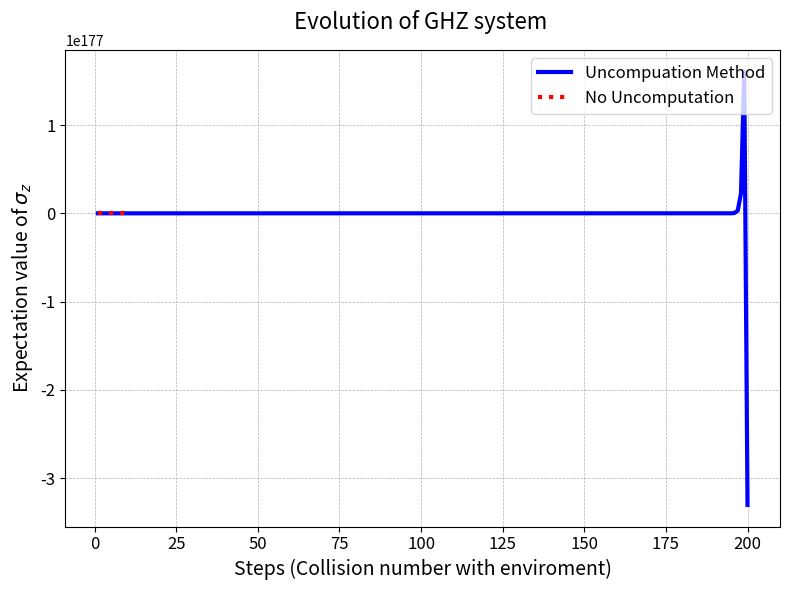

Generate this figure with matplotlib:
# -*- coding: utf-8 -*-
"""
Created on Wed Oct 30 13:20:47 2024

[redacted]
"""

import numpy as np
import matplotlib.pyplot as plt
import time

start = time.time()

a = np.array([0,0,1])
b1 = np.array([0,1,0])
b2 = np.array([1,0,0])

mapAB = np.array([[0,0,0], [1,0,0], [0,0,1],[0,1,0],[0,0,0],[0,0,0]])

def U_mkl(m,k,l,phi,theta):
    return (np.cos(theta)*np.outer(k,k)) + (np.cos(theta)*np.outer(l,l)) + (np.exp(1j*phi)*np.sin(theta)*np.outer(k,l)) - (np.exp(-1j*phi)*np.sin(theta)*np.outer(l,k)) + np.outer(m,m)

def partial_trace(rho, dims, axis=0):
    """
    Takes partial trace over the subsystem defined by 'axis'
    rho: a matrix
    dims: a list containing the dimension of each subsystem
    axis: the index of the subsytem to be traced out
    (We assume that each subsystem is square)
    """
    dims_ = np.array(dims)
    # Reshape the matrix into a tensor with the following shape:
    # [dim_0, dim_1, ..., dim_n, dim_0, dim_1, ..., dim_n]
    # Each subsystem gets one index for its row and another one for its column
    reshaped_rho = rho.reshape(np.concatenate((dims_, dims_), axis=None))

    # Move the subsystems to be traced towards the end
    reshaped_rho = np.moveaxis(reshaped_rho, axis, -1)
    reshaped_rho = np.moveaxis(reshaped_rho, len(dims)+axis-1, -1)

    # Trace over the very last row and column indices
    traced_out_rho = np.trace(reshaped_rho, axis1=-2, axis2=-1)

    # traced_out_rho is still in the shape of a tensor
    # Reshape back to a matrix
    dims_untraced = np.delete(dims_, axis)
    rho_dim = np.prod(dims_untraced)
    return traced_out_rho.reshape([rho_dim, rho_dim])

#pauli matrices
pauli_y = np.array([[0, -1j], [1j, 0]])
pauli_x = np.array([[0,1],[1,0]])
pauli_z = np.array([[1,0],[0,-1]])

#initial condition
dt = 0.1
U = np.cos(dt)- np.sin(dt)* pauli_y
sys_state = np.array([1,0])
state_initial = np.kron(sys_state,a)
total_operator = np.kron(np.kron(U,np.eye(3)),U) #U x I(3) x U x I(2**i)
phi_init = 0
theta_init = np.pi/4
len_states = 200

#data
data = []
steps = np.arange(1,len_states+1,step=1)

for i in range(len_states):
    if i == 0:
        #generation
        U_i = np.kron(np.eye(2),U_mkl(b1,a,b2,phi_init,theta_init))
        mapAB_i = np.kron(np.eye(2),mapAB)
        state = np.matmul(mapAB_i,np.matmul(U_i,state_initial))

        state = np.matmul(total_operator,state)
        
        memory = state

        #Uncompute
        state = state.reshape(6,2)
        U,S,Vh = np.linalg.svd(state,full_matrices=False)
        
        Vh_dag = np.conjugate(Vh).T
        U_dag = np.conjugate(U).T
        
        state = np.dot(np.dot(np.dot(U,np.diag(S)),Vh),Vh_dag)
        state = state.flatten()
        
    elif i == len_states-1:
        U_i = np.kron(np.eye(2),np.kron(np.matmul(U_mkl(a,b1,b2,0,np.pi/2),U_mkl(b2, a, b1, 0, np.pi/2)),np.eye(6)))
        mapAB_i = np.kron(np.eye(2),np.kron(mapAB,np.eye(6)))
        state = np.matmul(mapAB_i,np.matmul(U_i,state))
        
        total_operator_i = np.kron(total_operator,np.eye(6))
        state = np.matmul(total_operator_i,state)
    
        #Uncompute
        state = state.reshape(6,2*6)
        U,S,Vh = np.linalg.svd(state,full_matrices=False)
                
        Vh_dag = np.conjugate(Vh).T

        state = np.dot(np.dot(U,np.diag(S)),np.dot(Vh,Vh_dag))
        state = state.flatten()

    else:
        if len(state) == 36:

            U_i = np.kron(np.eye(2),np.kron(U_mkl(b2,a,b1,0,np.pi/2),np.eye(6)))
            mapAB_i = np.kron(np.eye(2),np.kron(mapAB,np.eye(6)))
            state = np.matmul(mapAB_i,np.matmul(U_i,state))
    
            total_operator_i = np.kron(total_operator,np.eye(6))
            state = np.matmul(total_operator_i,state)
            
            memory = state
    
            #Uncompute
            state = state.reshape(6,2*6)
            U,S,Vh = np.linalg.svd(state,full_matrices=False)
                
            Vh_dag = np.conjugate(Vh).T
                
            state = np.dot(np.dot(U,np.diag(S)),np.dot(Vh,Vh_dag))
            state = state.flatten()

        else:
            U_i = np.kron(np.eye(2),np.kron(U_mkl(b2,a,b1,0,np.pi/2),np.eye(2**i)))
            mapAB_i = np.kron(np.eye(2),np.kron(mapAB,np.eye(2**i)))
            state = np.matmul(mapAB_i,np.matmul(U_i,state))
            
            memory = state
    
            total_operator_i = np.kron(total_operator,np.eye(2**i))
            state = np.matmul(total_operator_i,state)
    
            #Uncompute
            state = state.reshape(6,2**(i+1))
            U,S,Vh = np.linalg.svd(state,full_matrices=False)
                
            Vh_dag = np.conjugate(Vh).T
                
            state = np.dot(np.dot(U,np.diag(S)),np.dot(Vh,Vh_dag))
            state = state.flatten()
             
    if len(state) == 36:
        rho = np.outer(state,state)
        sys = partial_trace(rho, [2,18],axis=1) #sys
        exp_sig = np.matrix.trace((np.matmul(sys,pauli_z)))
        data.append(exp_sig.item())
    else:
        rho = np.outer(state,state)
        sys = partial_trace(rho, [2,3*2**(i+1)],axis=1) #sys
        exp_sig = np.matrix.trace((np.matmul(sys,pauli_z)))
        data.append(exp_sig.item())


# Create the figure and axis objects
fig, ax = plt.subplots(figsize=(8, 6))

# Plot the data
ax.plot(steps, data, label=r"Uncompuation Method" ,color="blue", linewidth=3)
step_t=steps[0:11]
data_t=data[0:11]
ax.plot(step_t, data_t, label=r"No Uncomputation" ,linestyle=':',color="red", linewidth=3)
# Add title and labels with proper font size
ax.set_title("Evolution of GHZ system ", fontsize=16, pad=15)
ax.set_xlabel("Steps (Collision number with enviroment)", fontsize=14)
ax.set_ylabel(r"Expectation value of $\sigma_z$", fontsize=14)

# Add a grid for better readability
ax.grid(True, which='both', linestyle='--', linewidth=0.5)

# Add a legend with a frame
ax.legend(loc='upper right', fontsize=12, frameon=True)

# Increase the ticks font size for better visibility
ax.tick_params(axis='both', which='major', labelsize=12)

# Set tighter layout for padding
plt.tight_layout()

#plt.savefig("evolution_pauli_z_uncomp.jpg",dpi=400)
# Show the plot
plt.show()